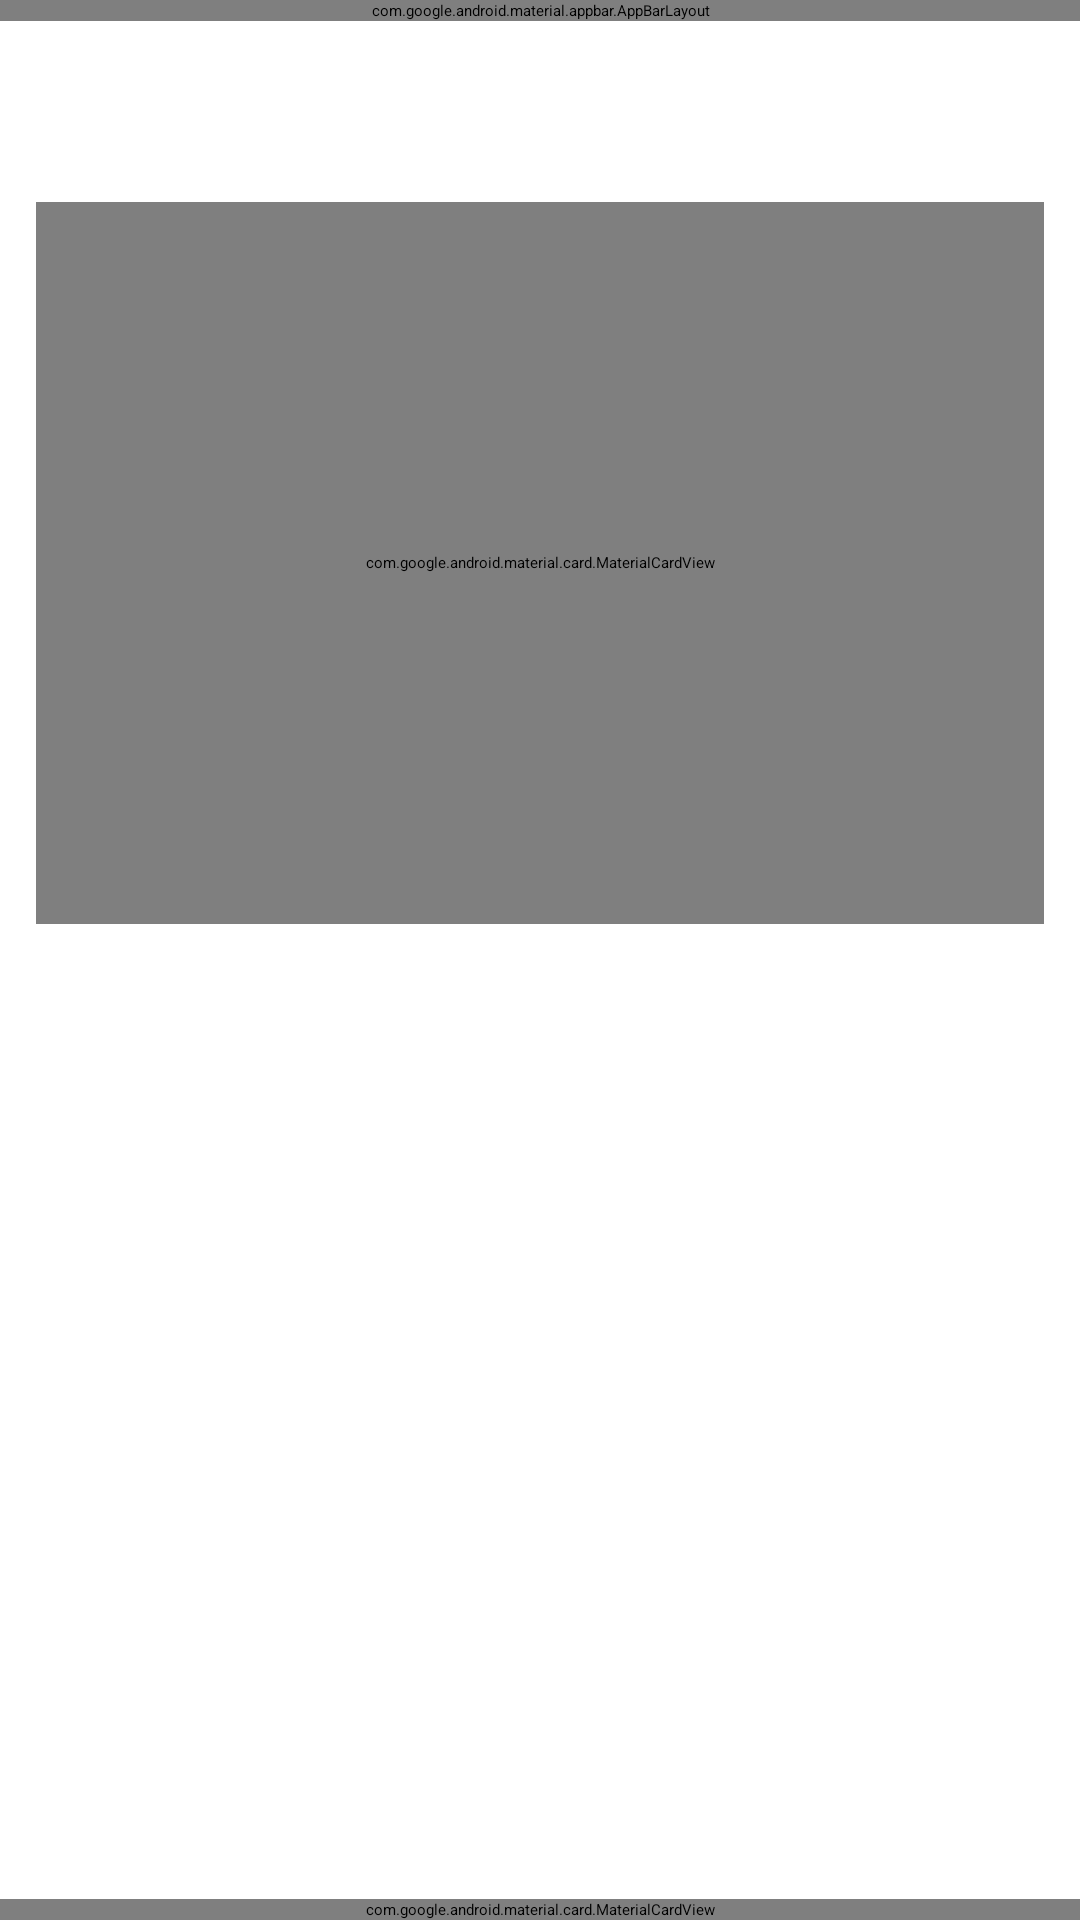

Here is an Android app screen rendered from its layout file. Give the layout XML and the strings, colors and styles it references.
<!-- AndroidManifest.xml: application theme Theme.TopStoriesByNewYorkTimes -->
<!-- res/layout/activity_article_details.xml -->
<?xml version="1.0" encoding="utf-8"?>
<androidx.constraintlayout.widget.ConstraintLayout xmlns:android="http://schemas.android.com/apk/res/android"
    xmlns:app="http://schemas.android.com/apk/res-auto"
    xmlns:tools="http://schemas.android.com/tools"
    android:layout_width="match_parent"
    android:layout_height="match_parent">

    <com.google.android.material.appbar.AppBarLayout
        android:id="@+id/appBar"
        android:layout_width="match_parent"
        android:layout_height="wrap_content"
        app:layout_constraintEnd_toEndOf="parent"
        app:layout_constraintStart_toStartOf="parent"
        app:layout_constraintTop_toTopOf="parent">

        <com.google.android.material.appbar.MaterialToolbar
            android:id="@+id/toolbar"
            android:layout_width="match_parent"
            android:layout_height="wrap_content"
            app:title="@string/app_name">

        </com.google.android.material.appbar.MaterialToolbar>

    </com.google.android.material.appbar.AppBarLayout>

    <TextView
        android:id="@+id/title"
        android:layout_width="0dp"
        android:layout_height="wrap_content"
        app:layout_constraintStart_toStartOf="parent"
        app:layout_constraintEnd_toEndOf="parent"
        app:layout_constraintTop_toBottomOf="@+id/appBar"
        tools:text="This is a title"
        android:padding="12dp"
        android:maxLines="2"
        android:ellipsize="end"
        android:textColor="@color/primaryText"
        android:textStyle="bold"
        android:textSize="18sp"/>

    <com.google.android.material.card.MaterialCardView
        android:id="@+id/imageCard"
        android:layout_width="0dp"
        android:layout_height="0dp"
        app:layout_constraintBottom_toTopOf="@+id/guideline"
        app:layout_constraintEnd_toEndOf="parent"
        app:cardElevation="24dp"
        app:cardCornerRadius="4dp"
        android:layout_margin="12dp"
        app:layout_constraintStart_toStartOf="parent"
        app:layout_constraintTop_toBottomOf="@+id/title"
        >
    <ImageView
        android:id="@+id/imageView"
        android:layout_width="match_parent"
        android:layout_height="match_parent"
        android:contentDescription="@string/article_image"
        tools:src="@drawable/ic_launcher_foreground" />
    </com.google.android.material.card.MaterialCardView>

    <androidx.constraintlayout.widget.Guideline
        android:id="@+id/guideline"
        android:layout_width="wrap_content"
        android:layout_height="wrap_content"
        android:orientation="horizontal"
        app:layout_constraintGuide_percent="0.5"
        app:layout_constraintTop_toBottomOf="@+id/imageCard" />

    <ScrollView
        android:layout_width="match_parent"
        android:layout_height="0dp"
        android:layout_margin="12dp"
        app:layout_constraintBottom_toTopOf="@+id/card"
        app:layout_constraintEnd_toEndOf="parent"
        app:layout_constraintStart_toStartOf="parent"
        app:layout_constraintTop_toBottomOf="@+id/guideline">

        <TextView
            android:id="@+id/abstact"
            android:layout_width="match_parent"
            android:layout_height="wrap_content"
            android:lineSpacingMultiplier="1.2"
            android:textColor="@color/primaryText"
            android:textSize="16sp"
            tools:text="Heruoewr fweopjrfopeqwjfpoewq fwejpofjewpof fwejf;ewf fejqfpoeqfq;" />
    </ScrollView>


    <com.google.android.material.card.MaterialCardView
        android:id="@+id/card"
        android:layout_width="match_parent"
        android:layout_height="wrap_content"
        app:cardBackgroundColor="#f0f0f0"
        app:cardElevation="8dp"
        app:layout_constraintBottom_toBottomOf="parent"
        app:layout_constraintEnd_toEndOf="parent">

        <TextView
            android:layout_width="match_parent"
            android:layout_height="wrap_content"
            android:gravity="center"
            android:padding="12dp"
            android:text="@string/read_full_article"
            android:textColor="@color/button_color"
            android:textSize="18sp" />
    </com.google.android.material.card.MaterialCardView>

</androidx.constraintlayout.widget.ConstraintLayout>
<!-- resources referenced by this layout -->
<resources>
  <color name="button_color">#1792ef</color>
  <color name="primaryText">#212121</color>
  <string name="app_name">Top Stories by New York Times</string>
  <string name="article_image">Article Image</string>
  <string name="read_full_article">Read Full Article</string>
  <style name="Theme.TopStoriesByNewYorkTimes" parent="Theme.MaterialComponents.Light.NoActionBar">
          
          <item name="colorPrimary">@color/colorPrimary</item>
          <item name="colorPrimaryVariant">@color/colorPrimaryDark</item>
          <item name="colorOnPrimary">@color/white</item>
          
          <item name="colorSecondary">@color/teal_200</item>
          <item name="colorSecondaryVariant">@color/teal_700</item>
          <item name="colorOnSecondary">@color/black</item>
          
          <item name="android:statusBarColor" tools:targetApi="l">?attr/colorPrimaryVariant</item>
          
      </style>
  <color name="colorPrimary">#fcdada</color>
  <color name="colorPrimaryDark">#ffa5a5</color>
  <color name="white">#FFFFFFFF</color>
  <color name="teal_200">#FF03DAC5</color>
  <color name="teal_700">#FF018786</color>
  <color name="black">#FF000000</color>
</resources>
